Run: headless pygame with SDL's dummy video driver; simulated clock (each Clock.tick advances the game by its frame time, no real sleeping); random seed 0; keys injected as events and as key.get_pressed() state; no mouse input.
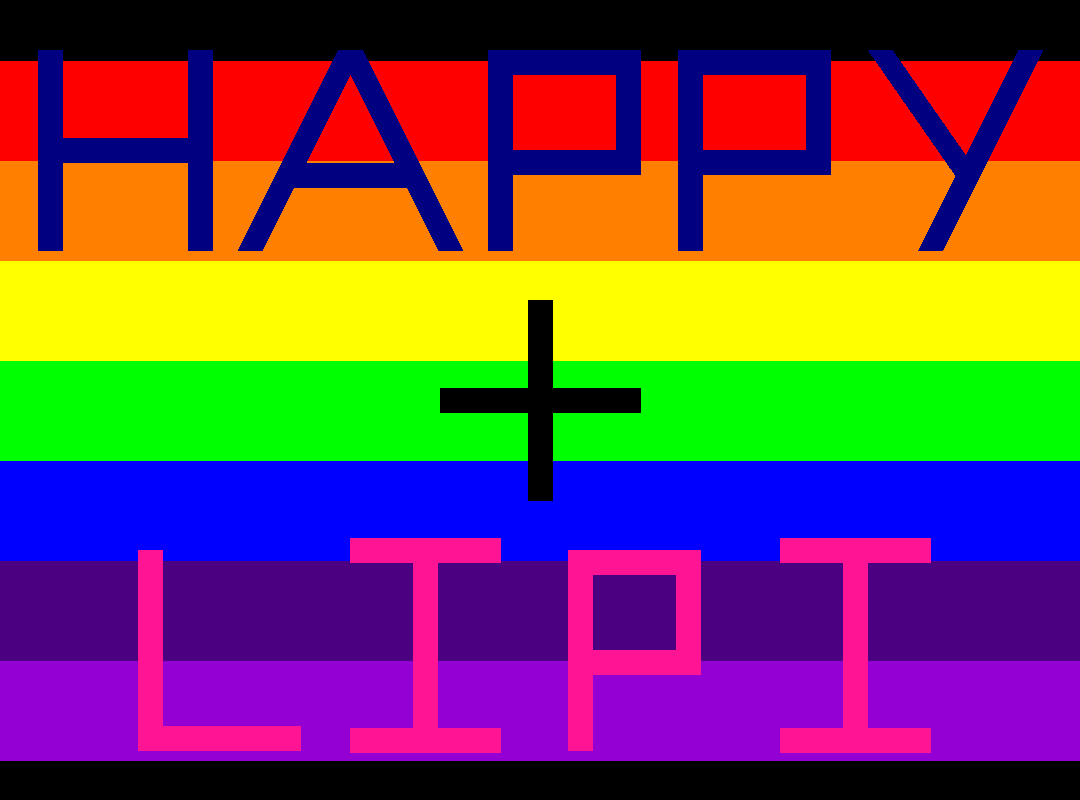
Frame 1 of 4 · flips 1–60 · no input
Frame 2 of 4 · flips 61–180 · tapped SPACE, RETURN · held RIGHT (→), D · screen unchanged from frame 1, image omitted
Frame 3 of 4 · flips 181–300 · held DOWN (↓), S · screen unchanged from frame 2, image omitted
Frame 4 of 4 · flips 301–420 · held LEFT (←), A, UP (↑), W · screen unchanged from frame 3, image omitted

The pygame program that drew these frames:

import pygame
pygame.init()

screen = pygame.display.set_mode((1080, 800))
pygame.display.set_caption("HAPPY")
nblue =(0, 0, 128)
dpink = (255, 20, 147)
exit = False
while not exit:
    pygame.draw.line(screen, (0, 0, 0), [0, 10], [1080, 10], 100)
    pygame.draw.line(screen, (148, 0, 211), [0, 710], [1080, 710], 100)#V
    pygame.draw.line(screen, (75, 0, 130), [0, 610], [1080, 610], 100)#I
    pygame.draw.line(screen, (0, 0, 255), [0, 510], [1080, 510], 100)#B
    pygame.draw.line(screen, (0, 255, 0), [0, 410], [1080, 410], 100)#G
    pygame.draw.line(screen, (255, 255, 0), [0, 310], [1080, 310], 100)#Y
    pygame.draw.line(screen, (255, 127,0), [0, 210], [1080, 210], 100)#O
    pygame.draw.line(screen, (255, 0, 0), [0, 110], [1080, 110], 100)#R
    #(surface, colour, start_position[x, y_from_top], end_position[x, y_from_top], width)


    #H
    pygame.draw.line(screen, nblue, [50, 50], [50, 250], 25)
    pygame.draw.line(screen, nblue, [50, 150], [200, 150], 25)
    pygame.draw.line(screen, nblue, [200, 50], [200, 250], 25)
    #A
    pygame.draw.line(screen, nblue, [250, 250], [350, 50], 25)
    pygame.draw.line(screen, nblue, [450, 250], [350, 50], 25)
    pygame.draw.line(screen, nblue, [285, 175], [415, 175], 25)
    #p
    pygame.draw.line(screen, nblue, [500, 50], [500, 250], 25)
    pygame.draw.line(screen, nblue, [500, 62], [640, 62], 25)
    pygame.draw.line(screen, nblue, [628, 62], [628, 162], 25)
    pygame.draw.line(screen, nblue, [500, 162], [640, 162], 25)
    #P
    pygame.draw.line(screen, nblue, [690, 50], [690, 250], 25)
    pygame.draw.line(screen, nblue, [690, 62], [830, 62], 25)
    pygame.draw.line(screen, nblue, [818, 62], [818, 162], 25)
    pygame.draw.line(screen, nblue, [690, 162], [830, 162], 25)
    #Y
    pygame.draw.line(screen, nblue, [880, 50], [967, 175], 25)
    pygame.draw.line(screen, nblue, [1030, 50], [930, 250], 25)

    #+
    pygame.draw.line(screen, (0, 0, 0), [540, 300], [540, 500], 25)
    pygame.draw.line(screen, (0, 0, 0), [440, 400], [640, 400], 25)

    #L
    pygame.draw.line(screen, dpink, [150, 550], [150, 750], 25)
    pygame.draw.line(screen, dpink, [150, 738], [300, 738], 25)
    #I
    pygame.draw.line(screen, dpink, [350, 550], [500, 550], 25)
    pygame.draw.line(screen, dpink, [425, 540], [425, 750], 25)
    pygame.draw.line(screen, dpink, [350, 740], [500, 740], 25)
    #P
    pygame.draw.line(screen, dpink, [580, 550], [580, 750], 25)
    pygame.draw.line(screen, dpink, [580, 562], [700, 562], 25)
    pygame.draw.line(screen, dpink, [688, 562], [688, 662], 25)
    pygame.draw.line(screen, dpink, [580, 662], [700, 662], 25)
    #I
    pygame.draw.line(screen, dpink, [780, 550], [930, 550], 25)
    pygame.draw.line(screen, dpink, [855, 540], [855, 750], 25)
    pygame.draw.line(screen, dpink, [780, 740], [930, 740], 25)

    pygame.display.update()
    for event in pygame.event.get():
        if event.type == pygame.QUIT:
            exit = True
pygame.quit()
quit()
